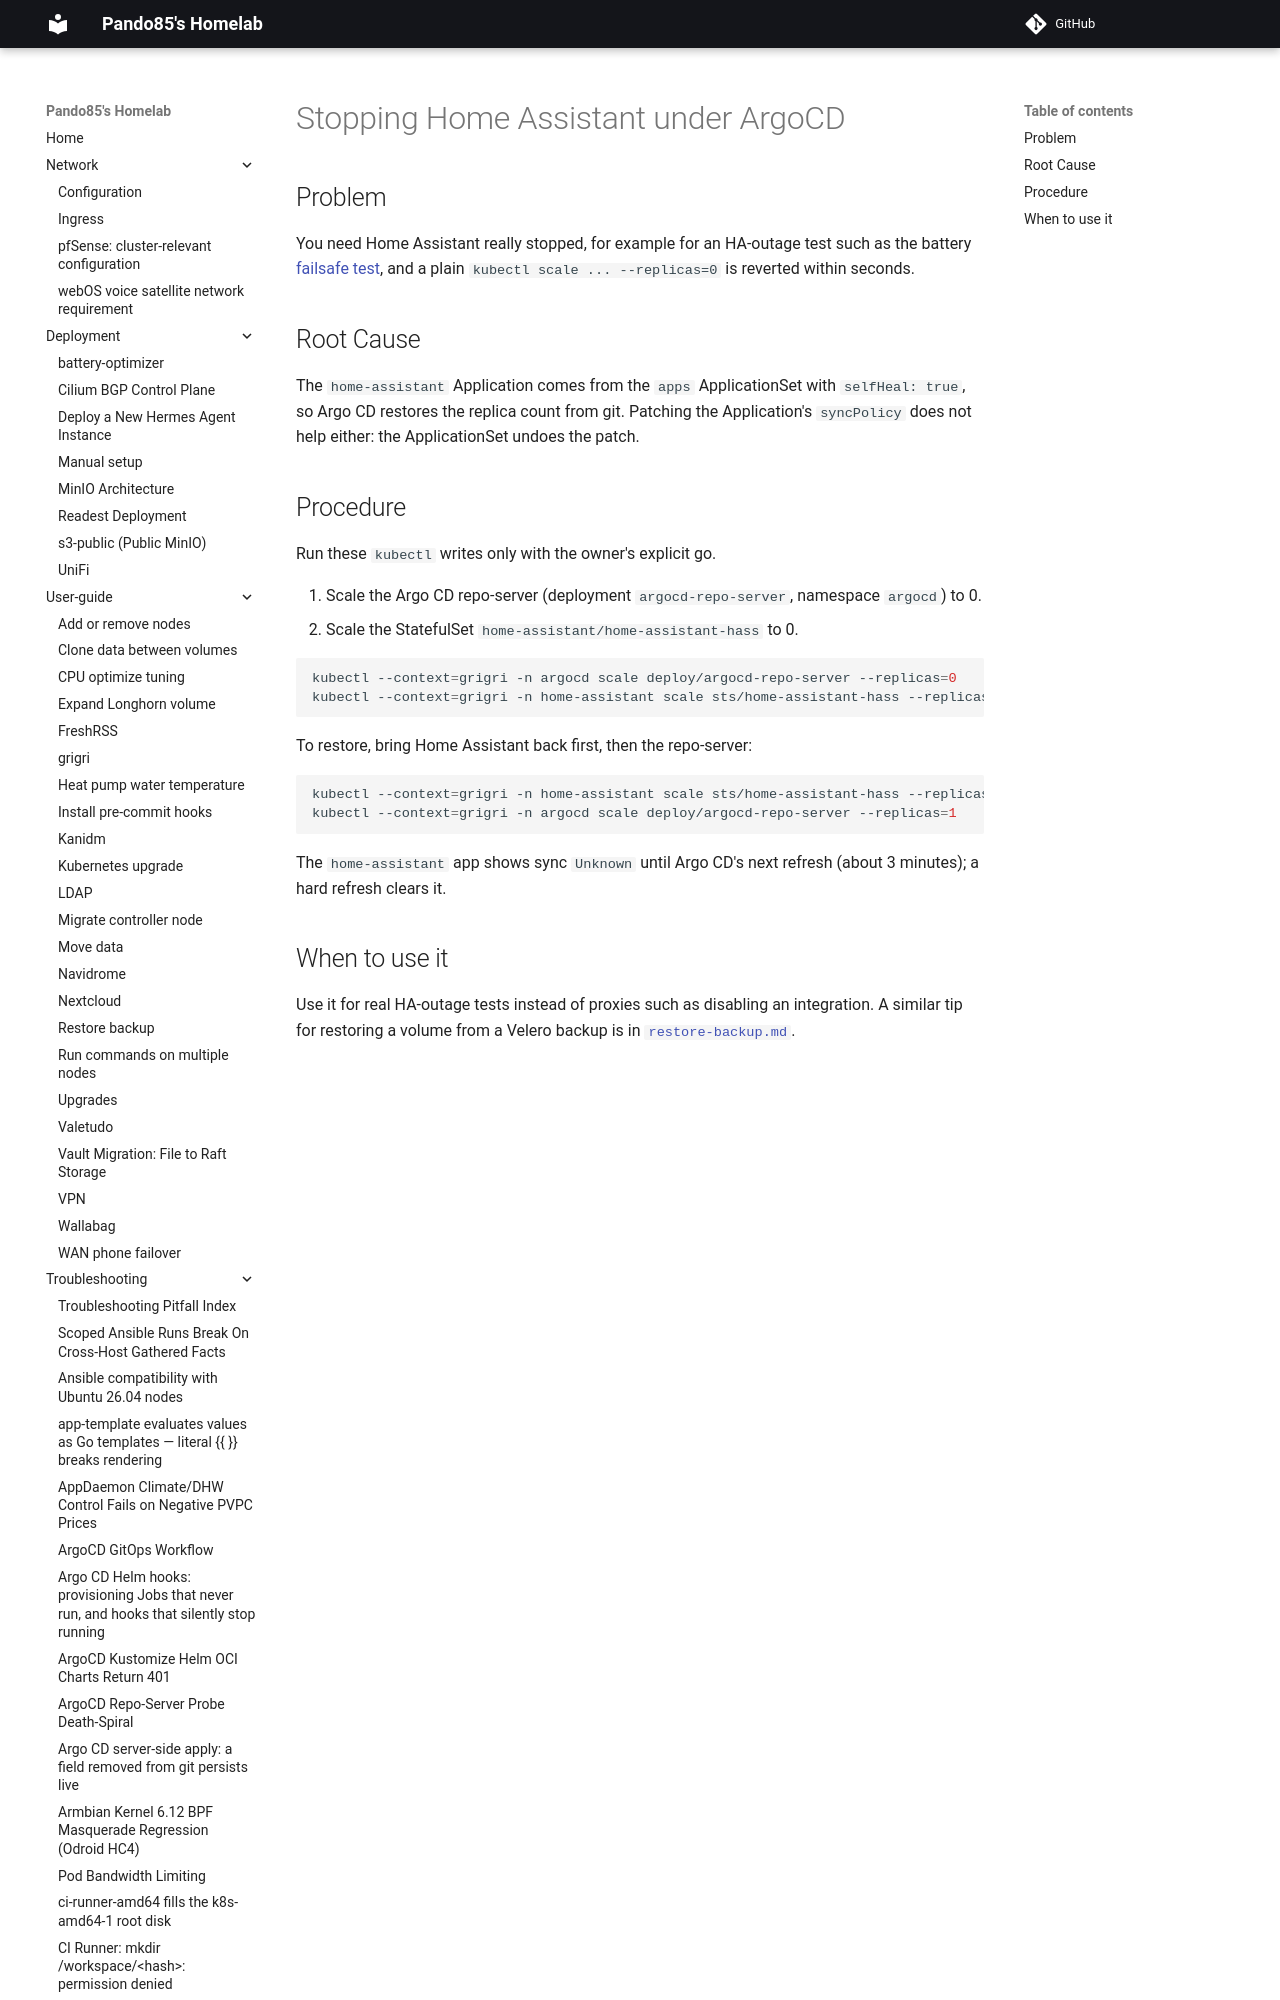

repository: pando85/homelab · page: troubleshooting/stop-home-assistant-under-argocd/index.html · generator: mkdocs

# Stopping Home Assistant under ArgoCD

## Problem

You need Home Assistant really stopped, for example for an HA-outage test such as the battery
[failsafe test](../deployment/battery-optimizer.md#failsafe-test), and a plain
`kubectl scale ... --replicas=0` is reverted within seconds.
